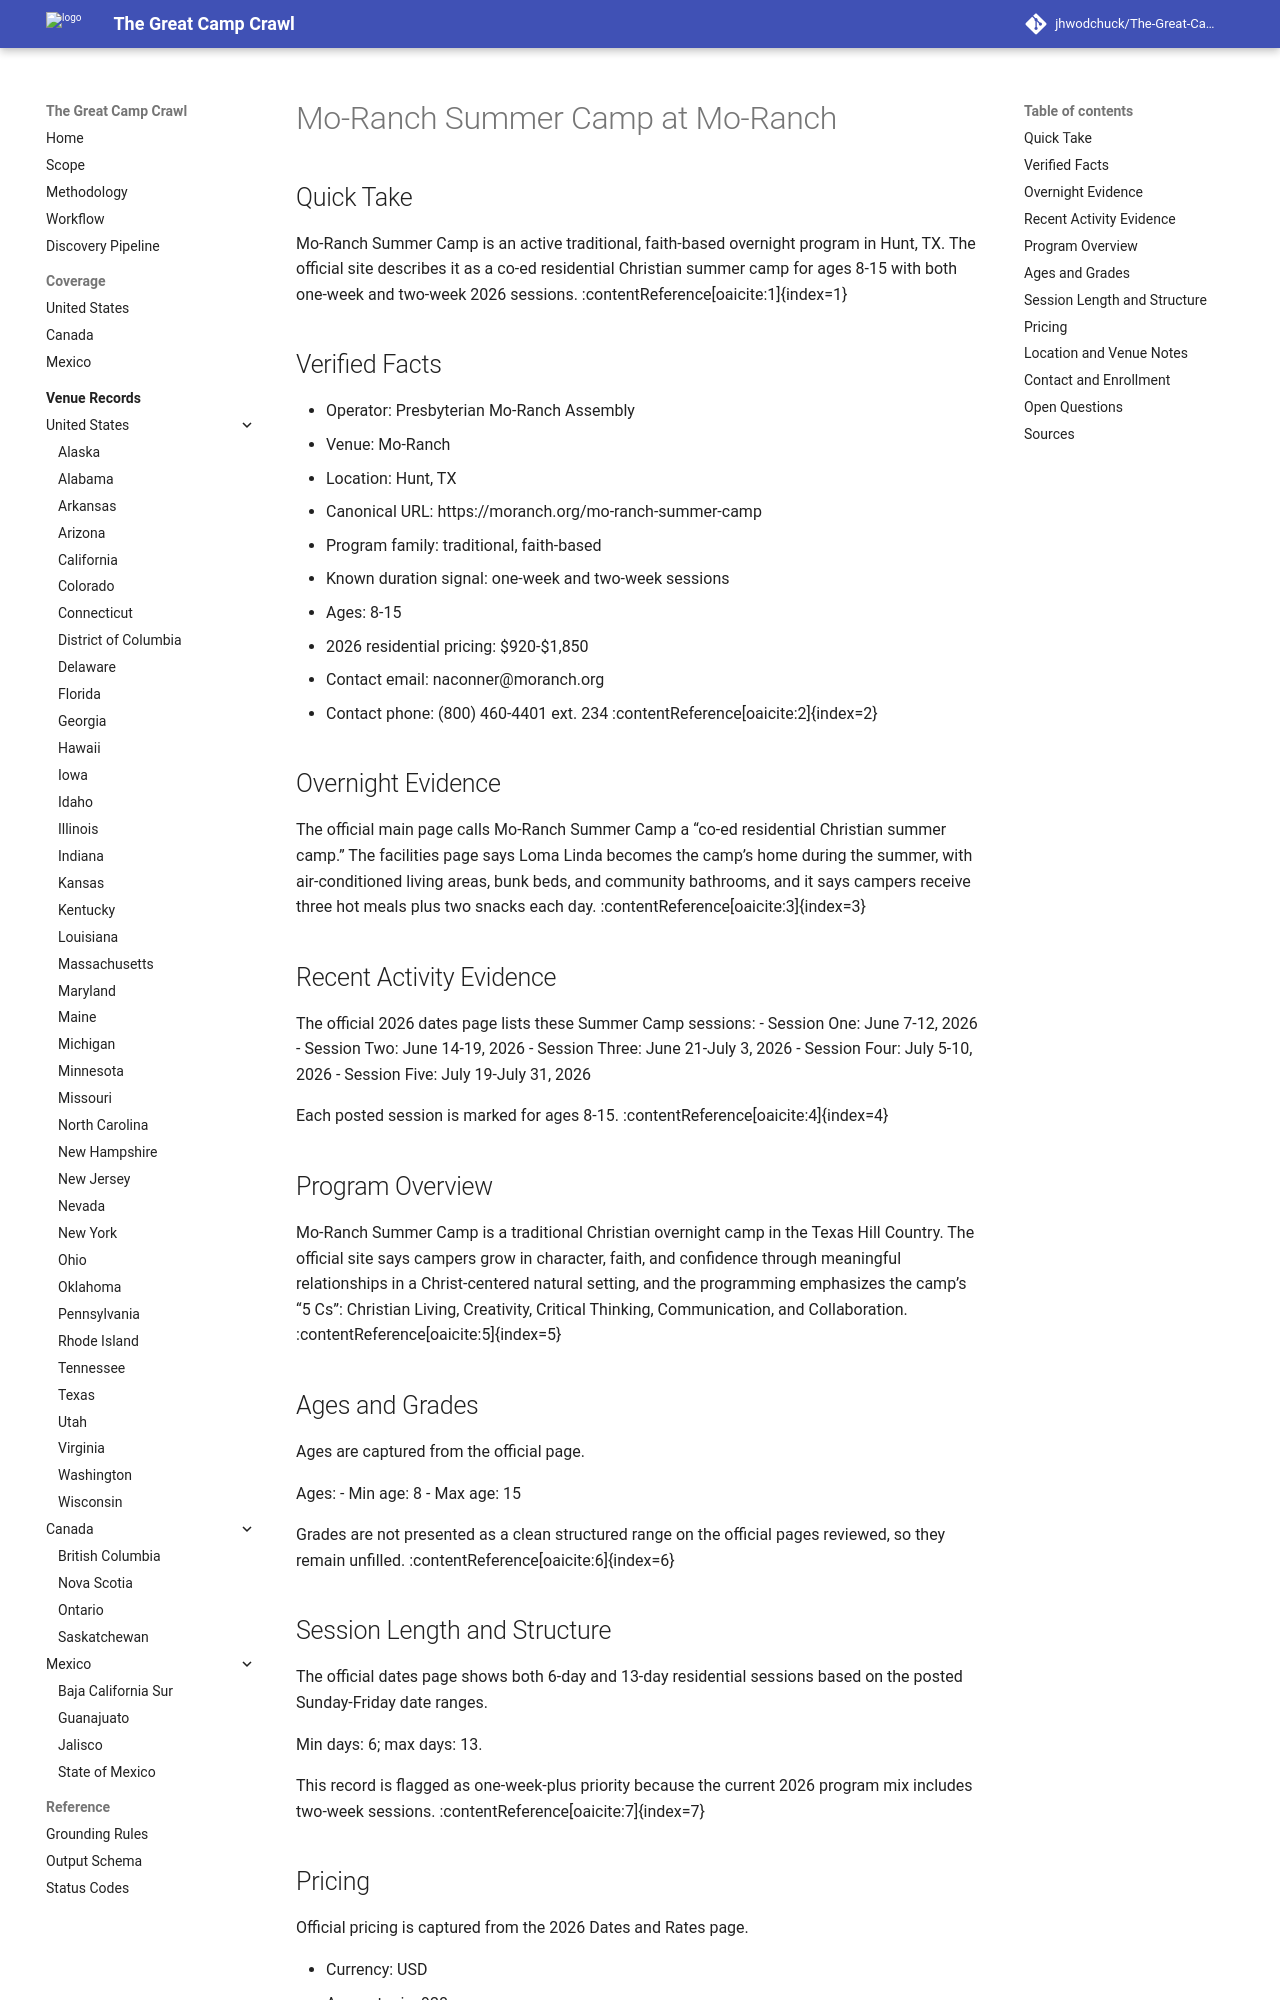

repository: jhwodchuck/The-Great-Camp-Crawl · page: camps/us/tx/mo-ranch-summer-camp--us-tx-hunt-mo-ranch--cand-us-tx-hunt-mo-ranch-summer-camp-mo-ranch/index.html · generator: mkdocs

---
record_id: cand-us-tx-hunt-mo-ranch-summer-camp-mo-ranch
camp_id: mo-ranch-summer-camp
venue_id: us-tx-hunt-mo-ranch
name: Mo-Ranch Summer Camp
display_name: Mo-Ranch Summer Camp at Mo-Ranch
country: US
country_name: United States
region: TX
region_name: Texas
city: Hunt
venue_name: Mo-Ranch
program_family:
- traditional
- faith-based
camp_types:
- overnight
priority_flags:
  college_precollege: false
  one_week_plus: true
languages_found:
- en
source_language_primary: en
activity_status: active
activity_evidence_window_months: 24
duration:
  min_days: 6
  max_days: 13
pricing:
  currency: USD
  amount_min: 920
  amount_max: 1850
  boarding_included: true
ages:
  min: 8
  max: 15
grades:
  min: null
  max: null
operator:
  name: Presbyterian Mo-Ranch Assembly
  type: camp-operator
website:
  canonical_url: https://moranch.org/mo-ranch-summer-camp
  admissions_url: https://www.moranch.org/mo-ranch-summer-camp/summer-camp-registration/
  session_dates_url: https://www.moranch.org/mo-ranch-summer-camp/summer-camp-dates-rates/
  pricing_url: https://www.moranch.org/mo-ranch-summer-camp/summer-camp-dates-rates/
contact:
  email: naconner@moranch.org
  phone: '(800) 460-4401 ext. 234'
location:
  address: 2229 FM 1340
  postal_code: '78024-3037'
  latitude: null
  longitude: null
verification:
  overnight_confirmed: true
  active_past_2_years_confirmed: true
  confidence: high
  last_verified: '2026-04-17'
evidence:
  overnight_source_url: https://moranch.org/mo-ranch-summer-camp
  recent_activity_source_url: https://www.moranch.org/mo-ranch-summer-camp/summer-camp-dates-rates/
  duration_source_url: https://www.moranch.org/mo-ranch-summer-camp/summer-camp-dates-rates/
  pricing_source_url: https://www.moranch.org/mo-ranch-summer-camp/summer-camp-dates-rates/
tags:
- us
- tx
- hunt
- traditional
- faith-based
- overnight
draft_status: draft
---

# Mo-Ranch Summer Camp at Mo-Ranch

## Quick Take
Mo-Ranch Summer Camp is an active traditional, faith-based overnight program in Hunt, TX. The official site describes it as a co-ed residential Christian summer camp for ages 8-15 with both one-week and two-week 2026 sessions. :contentReference[oaicite:1]{index=1}

## Verified Facts
- Operator: Presbyterian Mo-Ranch Assembly
- Venue: Mo-Ranch
- Location: Hunt, TX
- Canonical URL: https://moranch.org/mo-ranch-summer-camp
- Program family: traditional, faith-based
- Known duration signal: one-week and two-week sessions
- Ages: 8-15
- 2026 residential pricing: $920-$1,850
- Contact email: naconner@moranch.org
- Contact phone: (800) 460-4401 ext. 234 :contentReference[oaicite:2]{index=2}

## Overnight Evidence
The official main page calls Mo-Ranch Summer Camp a “co-ed residential Christian summer camp.” The facilities page says Loma Linda becomes the camp’s home during the summer, with air-conditioned living areas, bunk beds, and community bathrooms, and it says campers receive three hot meals plus two snacks each day. :contentReference[oaicite:3]{index=3}

## Recent Activity Evidence
The official 2026 dates page lists these Summer Camp sessions:
- Session One: June 7-12, 2026
- Session Two: June 14-19, 2026
- Session Three: June 21-July 3, 2026
- Session Four: July 5-10, 2026
- Session Five: July 19-July 31, 2026

Each posted session is marked for ages 8-15. :contentReference[oaicite:4]{index=4}

## Program Overview
Mo-Ranch Summer Camp is a traditional Christian overnight camp in the Texas Hill Country. The official site says campers grow in character, faith, and confidence through meaningful relationships in a Christ-centered natural setting, and the programming emphasizes the camp’s “5 Cs”: Christian Living, Creativity, Critical Thinking, Communication, and Collaboration. :contentReference[oaicite:5]{index=5}
